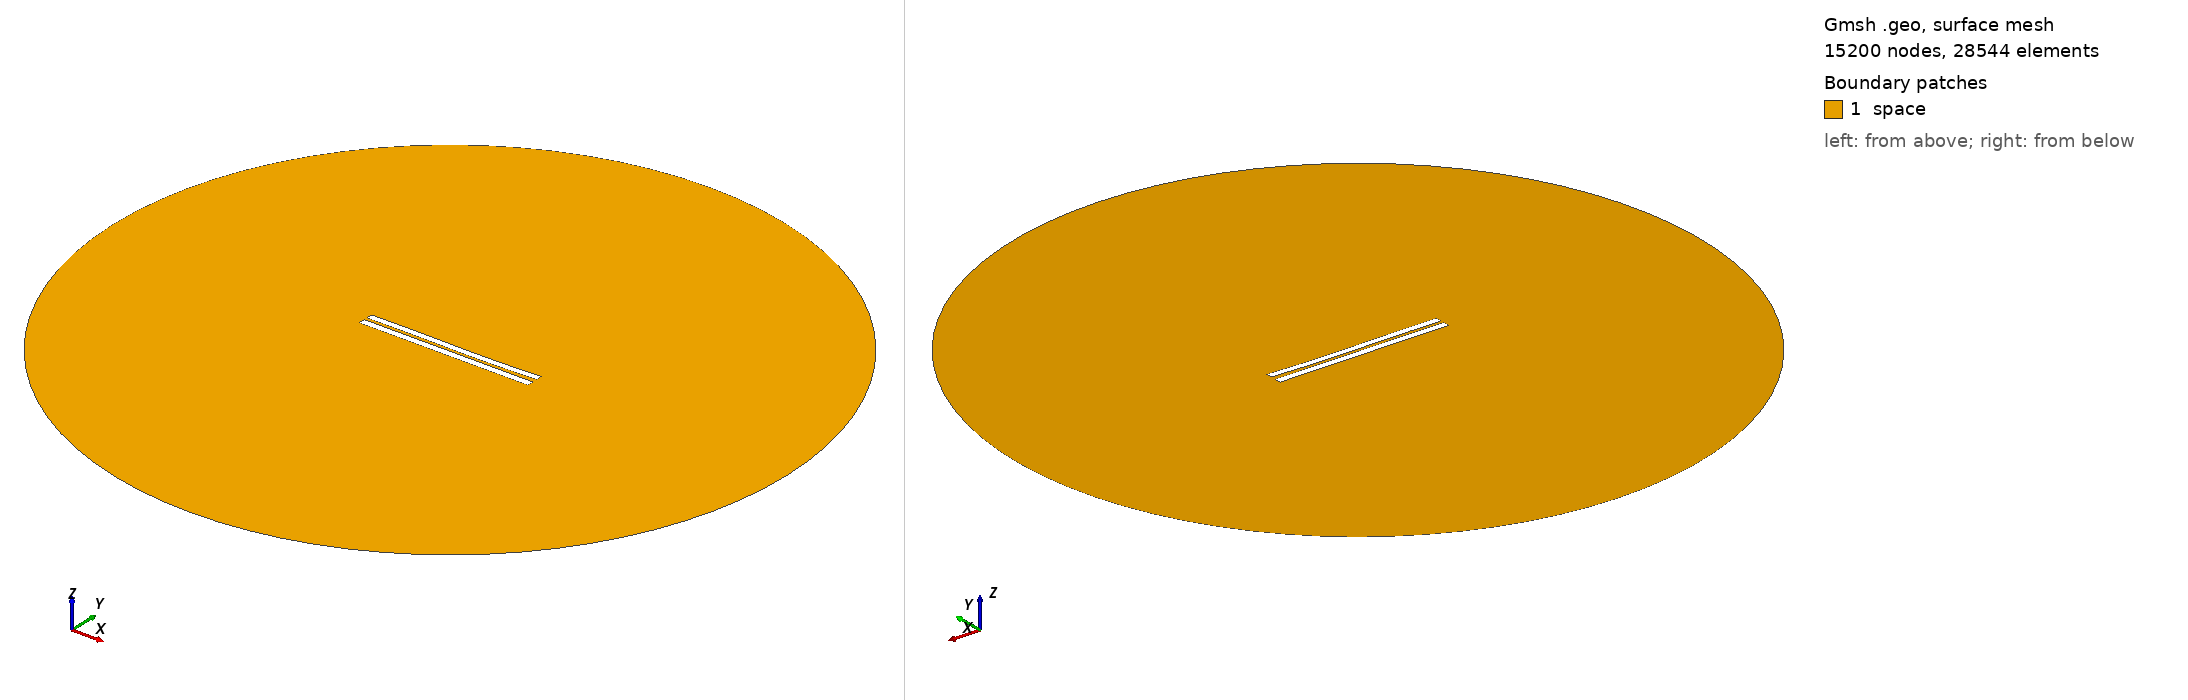

Gmsh geometry script, surface-meshed: 15200 nodes, 28544 surface elements. Boundary patches (legend numbers): 1 space. Left view from above one corner, right view from below the opposite corner. Legend entries are the model's physical surfaces. The drawing asked Gmsh for element sizes between 1% and 20% of the model's largest extent; the script's own settings can give other sizes.

=== 548.geo (drawn) ===
//---------------------------------------
// Geometry kernel
//---------------------------------------

SetFactory("OpenCASCADE");



//---------------------------------------
// Parameters of the geometry
//---------------------------------------

// Overetch of the upper plate
overetch = 0.125;

// Distance between the plates
distance = 1.75;

// Discretization over the x axis (for the deformation)
nx = 50; 

// Length of the plate
L = 100 - overetch; 

// Number of modes
n = 4; 

// 1st mode coefficient
coeff(1) = 0.15;
beta(1) = 0.596864 * 3.1415926535 / L;

// 2nd mode coefficient
coeff(2) = -0.15;
beta(2) = 1.49418 * 3.1415926535 / L;

// 3rd mode coefficient
coeff(3) = 0.15;
beta(3) = 2.50025 * 3.1415926535 / L;

// 4th mode coefficient
coeff(4) = 0.0;
beta(4) = 3.49999 * 3.1415926535 / L;



//---------------------------------------
// Upper plate (deformed rectangle)
//---------------------------------------

// Coordiantes of the upper plate
xmin = -50;
xmax = 50 - overetch;

// Height of the upper plate
yheight = 4 - 2 * overetch;

// Indexes of the points
UpperID[] = {};
LowerID[] = {};
LeftID[] = {};
RightID[] = {};

// Point index
p = 1;

// Horizontal edges
For i In {1:nx}
    x = xmin + (i-1)*(xmax - xmin)/(nx-1);

    y_bottom = distance / 2 + overetch;
    For j In {1:n}
        C = (Cosh(beta(j)*L) + Cos(beta(j)*L)) / (Sinh(beta(j)*L) + Sin(beta(j)*L));
        y_bottom  = y_bottom + coeff(j) * (Cosh(beta(j)*(x+50)) - Cos(beta(j)*(x+50)) - C * (Sinh(beta(j)*(x+50)) - Sin(beta(j)*(x+50))));
    EndFor

    y_top = y_bottom + yheight;

    Point(p) = {x, y_top, 0, 1.0};
    UpperID[i] = p;
    p = p + 1;

    Point(p) = {x, y_bottom, 0, 1.0};
    LowerID[i] = p;
    p = p + 1;
EndFor

// Create point lists
UpperPts[] = {}; LowerPts[] = {};
For i In {1:nx}
  UpperPts[] += {UpperID[i]};
  LowerPts[] += {LowerID[i]};
EndFor

// Build splines
Spline(1) = {UpperPts[]};
Spline(2) = {LowerPts[]};
Line(3) = {LowerPts[nx-1], UpperPts[nx-1]};
Line(4) = {LowerPts[0], UpperPts[0]};

// Build the plane surface
Curve Loop(1) = {2, 3, -1, -4};
Plane Surface(1) = {1};



//---------------------------------------
// Lower plate (rectangle)
//---------------------------------------

// Vertices
Point(1001) = {-50, -1, 0, 1.0};
Point(1002) = { 50, -1, 0, 1.0};
Point(1003) = { 50,  -5, 0, 1.0};
Point(1004) = {-50,  -5, 0, 1.0};

// Edges
Line(5) = {1001, 1002};
Line(6) = {1002, 1003};
Line(7) = {1003, 1004};
Line(8) = {1004, 1001};

// Plane surface
Line Loop(2) = {5, 6, 7, 8};
Plane Surface(2) = {2}; 



//---------------------------------------
// Outer (fictious) boundary
//---------------------------------------

// Points
Point(1005) = {0, 0, 0};       // Center
Point(1006) = {200, 0, 0};     // Start point
Point(1007) = {0, 200, 0};     // 90 degrees
Point(1008) = {-200, 0, 0};    // 180 degrees
Point(1009) = {0, -200, 0};    // 270 degrees

// Circle arcs (each needs start, center, end)
Circle(9) = {1006, 1005, 1007};
Circle(10) = {1007, 1005, 1008};
Circle(11) = {1008, 1005, 1009};
Circle(12) = {1009, 1005, 1006};

// Plane surface for the entire domain
Curve Loop(3) = {9, 10, 11, 12};
Surface(3) = {3};

// Subtract the plates from the whole domain to obtain the actual domain where we want to solve the equations
BooleanDifference{ Surface{3}; Delete; }{ Surface{1}; Surface{2}; Delete; }




//---------------------------------------
// Transfinite Lines/Curves
//---------------------------------------

// Set the number of points on the boundaries
r = 12;
d = 0.15;

// Plates
Transfinite Curve {1} = 50*r/4 Using Progression 1;
Transfinite Line {2} = 50*r Using Progression 1;
Transfinite Curve {3, 4} = 2*r Using Progression 1+d;
Transfinite Line {5} = 50*r Using Progression 1;
Transfinite Line {7} = 50*r/4 Using Progression 1;
Transfinite Line {6} = 2*r Using Progression 1+d;
Transfinite Line {8} = 2*r Using Progression 1-d;

// Outer boundary
Transfinite Line {9, 10, 11, 12} = 20 Using Progression 1;



//---------------------------------------
// Physical groups
//---------------------------------------                

// Physical curves (boundaries)
Physical Line("force_segment", 10) = {2};
Physical Line("upper_plate", 11) = {1, 3, 4};
Physical Line("lower_plate", 12) = {5, 6, 7, 8};
Physical Line("boundary", 20) = {9, 10, 11, 12};

// Physical Surfaces
Physical Surface("space", 30) = {3};



//---------------------------------------
// 6. Generate the Mesh
//---------------------------------------

// 2D mesh generation
Mesh 2;
